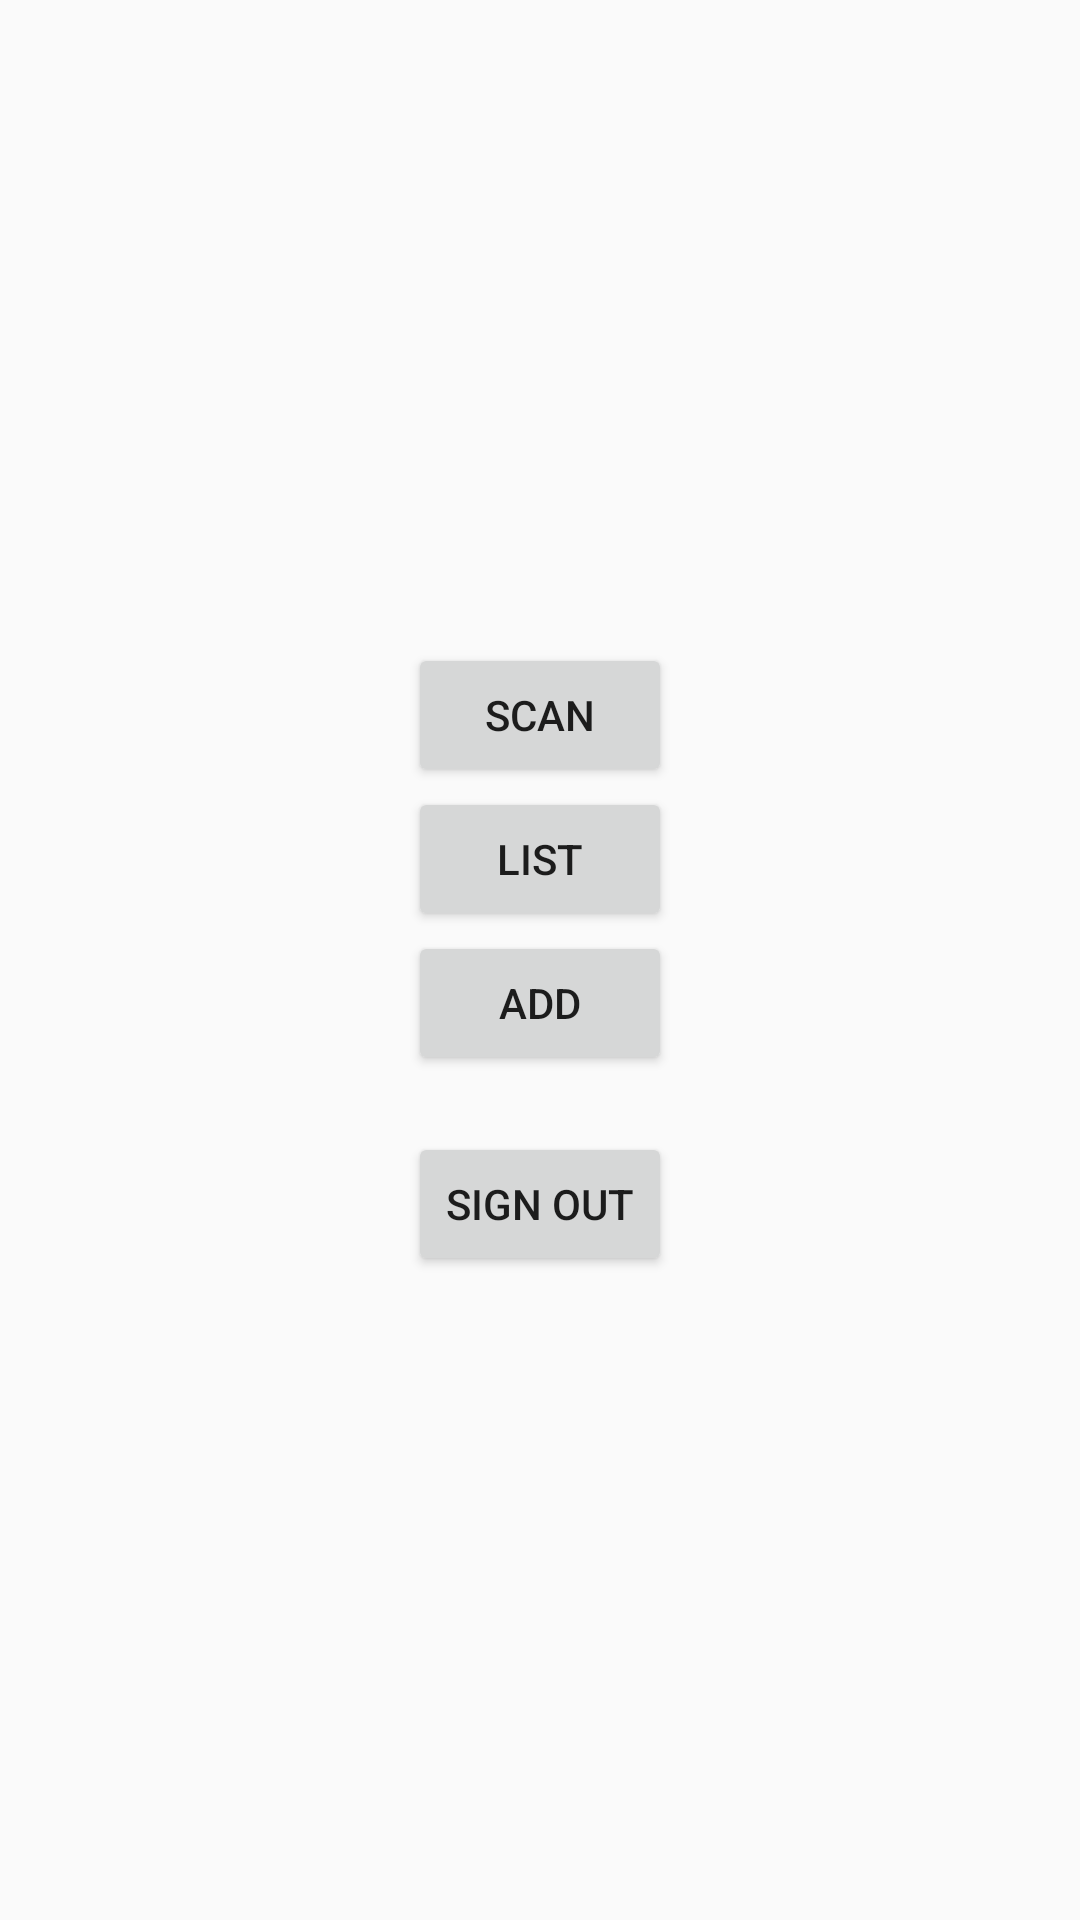

The Android layout XML behind this screen, and the referenced resources:
<!-- AndroidManifest.xml: application theme Theme.QRScann -->
<!-- res/layout/activity_main.xml -->
<?xml version="1.0" encoding="utf-8"?>
<LinearLayout xmlns:android="http://schemas.android.com/apk/res/android"
    xmlns:app="http://schemas.android.com/apk/res-auto"
    xmlns:tools="http://schemas.android.com/tools"
    android:layout_width="match_parent"
    android:layout_height="match_parent"
    android:gravity="center"
    android:orientation="vertical"
    tools:context=".MainActivity">

    <Button
        android:layout_width="wrap_content"
        android:layout_height="wrap_content"
        android:text="Scan"
        android:textAllCaps="true"
        android:id="@+id/btn_scan"/>

    <Button
        android:layout_width="wrap_content"
        android:layout_height="wrap_content"
        android:text="List"
        android:textAllCaps="true"
        android:id="@+id/btn_list"/>

    <Button
        android:id="@+id/btn_add"
        android:layout_width="wrap_content"
        android:layout_height="wrap_content"
        android:text="Add"
        android:textAllCaps="true"/>

    <TextView
        android:layout_width="wrap_content"
        android:layout_height="wrap_content"
        android:layout_centerHorizontal="true"
        android:textAllCaps="true"
        android:id="@+id/text"/>

    <Button
        android:layout_width="wrap_content"
        android:layout_height="wrap_content"
        android:id="@+id/signout"
        android:text="Sign out"
        android:textAllCaps="true"
        android:layout_centerHorizontal="true"
        android:layout_alignParentBottom="true"/>


</LinearLayout>
<!-- resources referenced by this layout -->
<resources>
  <style name="Theme.QRScann" parent="Base.Theme.QRScann" />
  <style name="Base.Theme.QRScann" parent="Theme.AppCompat.Light.DarkActionBar">
          
          
          <item name="colorPrimary">@color/primary_color</item>
          <item name="colorPrimaryDark">@color/primary_dark_color</item>
      </style>
  <color name="primary_color">#D400A6</color>
  <color name="primary_dark_color">#9C27B0</color>
</resources>
